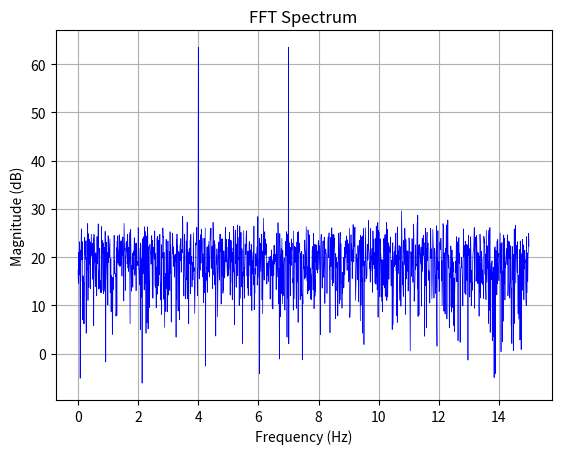

This figure's Python source:
#!/usr/bin/env python3

import numpy as np
import matplotlib.pyplot as plt

fs = 30
t = np.arange(0, 100, 1/fs)
x = np.sin(2*np.pi*4*t) + np.sin(2*np.pi*7*t) + np.random.randn(len(t))*0.2
p = 20*np.log10(np.abs(np.fft.rfft(x)))
f = np.linspace(0, fs/2, len(p))

fig, ax = plt.subplots()
ax.plot(f, p, c='b', linewidth=0.5)

ax.set(xlabel='Frequency (Hz)', ylabel='Magnitude (dB)',
        title='FFT Spectrum')
ax.grid()

plt.show()
